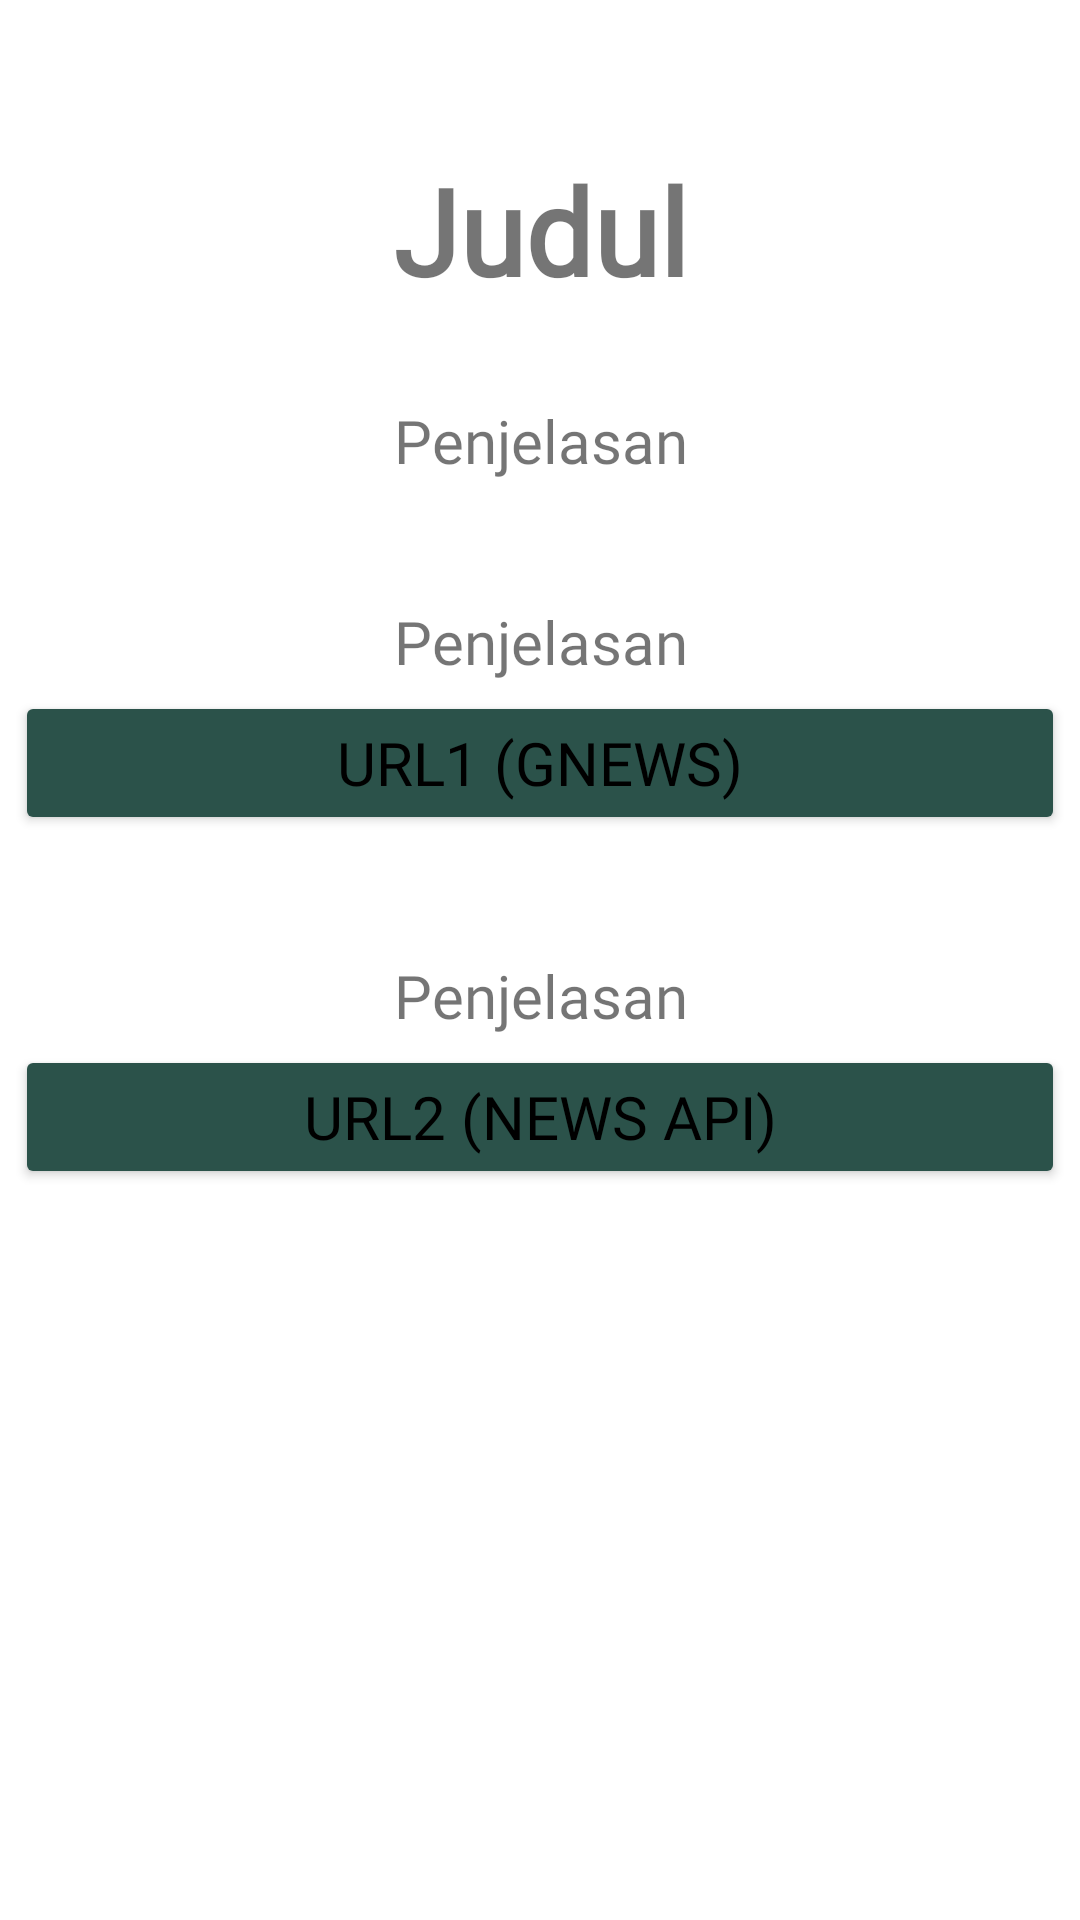

This screen was rendered from an Android layout file. Write that file and the resources it references.
<!-- AndroidManifest.xml: application theme Theme.Worm -->
<!-- res/layout/log1.xml -->
<?xml version="1.0" encoding="utf-8"?>
<ScrollView
    xmlns:android="http://schemas.android.com/apk/res/android"
    xmlns:app   ="http://schemas.android.com/apk/res-auto"
    xmlns:tools ="http://schemas.android.com/tools"
    android:layout_width="match_parent"
    android:layout_height="match_parent">

    <androidx.constraintlayout.widget.ConstraintLayout
        android:layout_width="match_parent"
        android:layout_height="wrap_content">
        <TextView
            android:id="@+id/jdulLOG1BL"
            android:layout_width="323dp"
            android:layout_height="wrap_content"
            android:text="Judul"
            android:textSize="40dp"
            android:textAlignment="center"
            android:justificationMode="inter_word"
            android:fontFamily="@font/mont"
            app:layout_constraintStart_toStartOf="parent"
            app:layout_constraintEnd_toEndOf="parent"
            app:layout_constraintTop_toTopOf="parent"
            android:textStyle="bold"
            android:layout_marginTop="50dp"/>
        <TextView
            android:id="@+id/penjelasanLOG1BL"
            android:layout_width="350dp"
            android:layout_height="wrap_content"
            android:text="Penjelasan"
            android:textAlignment="center"
            android:justificationMode="inter_word"
            app:layout_constraintStart_toStartOf="parent"
            app:layout_constraintEnd_toEndOf="parent"
            app:layout_constraintTop_toBottomOf="@id/jdulLOG1BL"
            android:layout_marginTop="30dp"
            android:textSize="20sp"
            android:fontFamily="@font/mont"/>

        <TextView
            android:id="@+id/jdulgLOG1BL"
            android:layout_width="350dp"
            android:layout_height="wrap_content"
            android:layout_marginTop="40dp"
            android:fontFamily="@font/mont"
            android:justificationMode="inter_word"
            android:text="Penjelasan"
            android:textAlignment="center"
            android:textSize="20sp"
            app:layout_constraintEnd_toEndOf="parent"
            app:layout_constraintStart_toStartOf="parent"
            app:layout_constraintTop_toBottomOf="@id/penjelasanLOG1BL" />

        <TextView
            android:id="@+id/jdulnewsLOG1BL"
            android:layout_width="350dp"
            android:layout_height="wrap_content"
            android:layout_marginTop="40dp"
            android:fontFamily="@font/mont"
            android:justificationMode="inter_word"
            android:text="Penjelasan"
            android:textAlignment="center"
            android:textSize="20sp"
            app:layout_constraintEnd_toEndOf="parent"
            app:layout_constraintStart_toStartOf="parent"
            app:layout_constraintTop_toBottomOf="@id/gnewsLOG1BL" />

        <Button
            android:id="@+id/gnewsLOG1BL"
            android:layout_width="350dp"
            android:layout_height="wrap_content"
            android:layout_marginTop="70dp"
            android:fontFamily="@font/mont"
            android:justificationMode="inter_word"
            android:text="URL1 (Gnews)"
            android:textAlignment="center"
            android:textSize="20sp"
            app:layout_constraintEnd_toEndOf="parent"
            app:layout_constraintStart_toStartOf="parent"
            app:layout_constraintTop_toBottomOf="@id/penjelasanLOG1BL" />

        <Button
            android:id="@+id/newsapiLOG1BL"
            android:layout_width="350dp"
            android:layout_height="wrap_content"
            android:layout_marginTop="70dp"
            android:fontFamily="@font/mont"
            android:justificationMode="inter_word"
            android:text="URL2 (News API)"
            android:textAlignment="center"
            android:textSize="20sp"
            app:layout_constraintEnd_toEndOf="parent"
            app:layout_constraintStart_toStartOf="parent"
            app:layout_constraintTop_toBottomOf="@id/gnewsLOG1BL" />


    </androidx.constraintlayout.widget.ConstraintLayout>
</ScrollView>
<!-- resources referenced by this layout -->
<resources>
  <style name="Theme.Worm" parent="Theme.MaterialComponents.Light.NoActionBar">
          
          <item name="colorPrimary">@color/Hijau_tua</item>
          <item name="colorOnPrimary">@android:color/white</item>
          
          <item name="colorSecondary">@color/Hijau_tua</item>
          <item name="colorOnSecondary">@android:color/white</item>
          
          <item name="colorButtonNormal">@color/Hijau_tua</item>
          
          <item name="android:colorBackground">@android:color/white</item>
          <item name="android:textColorPrimary">@android:color/black</item>
      </style>
  <color name="Hijau_tua">#2b524a</color>
</resources>
